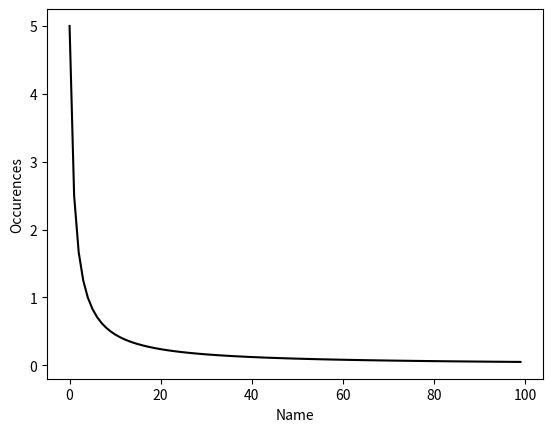

The matplotlib source for this figure:
#imports
import matplotlib.pyplot as plt
import numpy as np  

#importing data
if True == True:
    pass

#fixing data
example_data = ['name' , 'namee' , 'name' , 'namee' , 'name12' , 'name' , 'name12' , 'namee']
fixed_example_data = []
for item in example_data:
    if item == 'namee': #wrong name
        loc = example_data.index(item)
        example_data.remove(example_data[loc])
        example_data.insert(loc , 'name') #fixed name
    elif item == 'name12':
        loc = example_data.index(item)
        example_data.remove(example_data[loc])
        example_data.insert(loc , 'name') #elif statements must be added for further coorections
    else:
        pass
print(example_data)

#importing list and functions
name_list = []
name_dict = {}
names = []
num = []
sort_name_dict = {}
done = []
def Rsort():
    high = 0
    for n in name_dict:
        if done.count(n) >= 1:
            continue
        if name_dict.get(n) >= high:
            high = name_dict.get(n)
            sort_name_dict[n] = name_dict.get(n)
            done.append(n)
        else:
            pass
def sort():
    for _ in name_dict:
        high = 0
        for n in name_dict:
            if done.count(n) >= 1:
                continue
            if name_dict.get(n) >= high:
                print(1)
                high = name_dict.get(n)
                sort_name_dict[n] = name_dict.get(n)
                done.append(n)
            else:
                pass        

for name in name_list:
    n = name_list.count(name)
    name_dict[name] = n
print(name_dict)
sort()
print("sort:")
print(sort_name_dict)

for element in sort_name_dict:
    names.append(element)
    num.append(name_dict.get(element))
print(names)
print(num)

#maths and plotting:
fig = plt.figure()
ax = plt.axes()
#plt.grid()
x = names
y = num
print(x,y)
plt.xlabel('Name')
plt.ylabel('Occurences')
i = 1
constant = 5
p = []
for _ in range(100):
    p.append(constant * (1/i))
    i+=1     
plt.bar(x,y, color = 'lime')    
plt.plot(p , color = 'black')
plt.show()